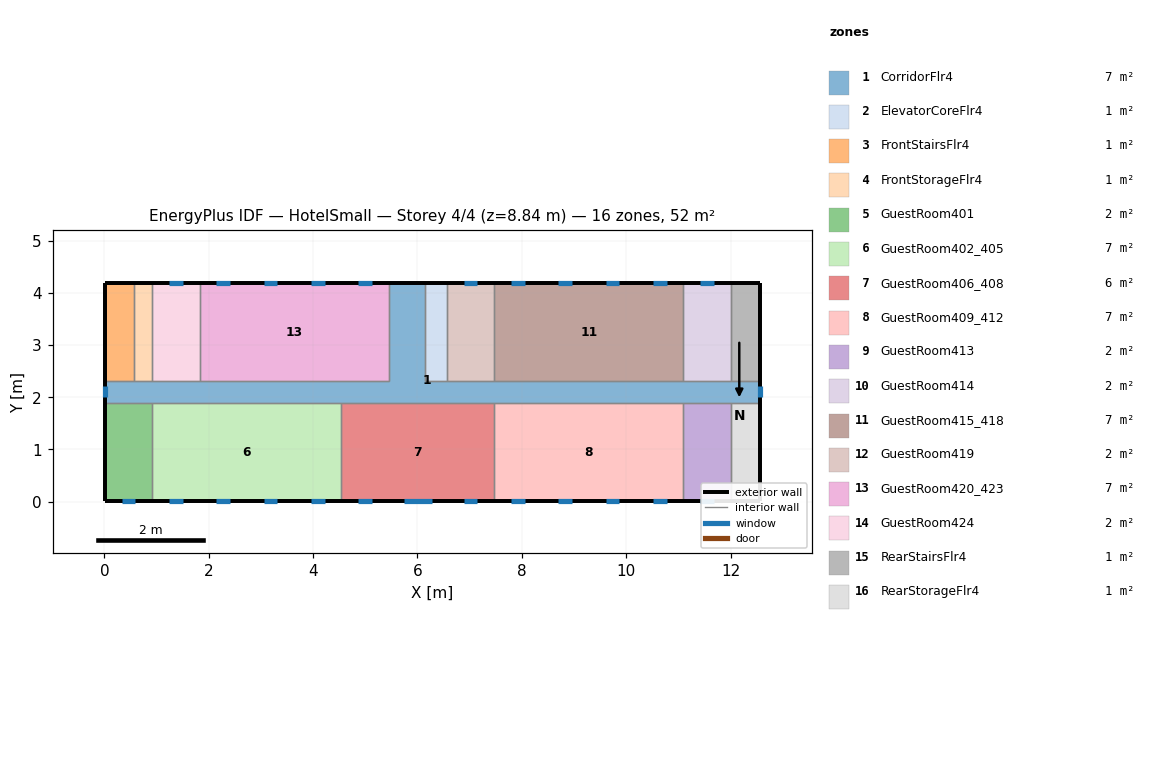
=== STOREY PLAN SPEC (per zone: floor XY polygon, exterior-wall plan segments, windows/doors) ===
zone 1: CorridorFlr4  (6.6 m²)
  floor: (12.56, 2.31) (12.56, 1.89) (0.01, 1.89) (0.01, 2.31) (5.45, 2.31) (5.45, 4.19) (6.15, 4.19) (6.15, 2.31)
  exterior wall: (12.56, 1.89) – (12.56, 2.31)  [0.4 m]
    window: (12.56, 2.00) – (12.56, 2.21)  [0.3 m²]
  exterior wall: (6.15, 4.19) – (5.45, 4.19)  [0.7 m]
  exterior wall: (0.01, 2.31) – (0.01, 1.89)  [0.4 m]
    window: (0.01, 2.21) – (0.01, 2.00)  [0.3 m²]
  interior walls: 17
zone 2: ElevatorCoreFlr4  (0.8 m²)
  floor: (6.56, 4.19) (6.56, 2.31) (6.15, 2.31) (6.15, 4.19)
  exterior wall: (6.56, 4.19) – (6.15, 4.19)  [0.4 m]
  interior walls: 3
zone 3: FrontStairsFlr4  (1.0 m²)
  floor: (0.57, 4.19) (0.57, 2.31) (0.01, 2.31) (0.01, 4.19)
  exterior wall: (0.57, 4.19) – (0.01, 4.19)  [0.6 m]
  exterior wall: (0.01, 4.19) – (0.01, 2.31)  [1.9 m]
  interior walls: 2
zone 4: FrontStorageFlr4  (0.7 m²)
  floor: (0.92, 4.19) (0.92, 2.31) (0.57, 2.31) (0.57, 4.19)
  exterior wall: (0.92, 4.19) – (0.57, 4.19)  [0.3 m]
  interior walls: 3
zone 5: GuestRoom401  (1.7 m²)
  floor: (0.92, 1.89) (0.92, 0.01) (0.01, 0.01) (0.01, 1.89)
  exterior wall: (0.01, 1.89) – (0.01, 0.01)  [1.9 m]
  exterior wall: (0.01, 0.01) – (0.92, 0.01)  [0.9 m]
    window: (0.33, 0.01) – (0.60, 0.01)  [0.4 m²]
  interior walls: 2
zone 6: GuestRoom402_405  (6.8 m²)
  floor: (4.54, 1.89) (4.54, 0.01) (0.92, 0.01) (0.92, 1.89)
  exterior wall: (0.92, 0.01) – (4.54, 0.01)  [3.6 m]
    window: (1.24, 0.01) – (1.50, 0.01)  [0.4 m²]
    window: (2.15, 0.01) – (2.41, 0.01)  [0.4 m²]
    window: (3.05, 0.01) – (3.31, 0.01)  [0.4 m²]
    window: (3.96, 0.01) – (4.22, 0.01)  [0.4 m²]
  interior walls: 3
zone 7: GuestRoom406_408  (5.5 m²)
  floor: (7.47, 1.89) (7.47, 0.01) (4.54, 0.01) (4.54, 1.89)
  exterior wall: (4.54, 0.01) – (7.47, 0.01)  [2.9 m]
    window: (4.87, 0.01) – (5.13, 0.01)  [0.4 m²]
    window: (6.89, 0.01) – (7.15, 0.01)  [0.4 m²]
    window: (5.74, 0.01) – (6.28, 0.01)  [0.8 m²]
  interior walls: 3
zone 8: GuestRoom409_412  (6.8 m²)
  floor: (11.10, 1.89) (11.10, 0.01) (7.47, 0.01) (7.47, 1.89)
  exterior wall: (7.47, 0.01) – (11.10, 0.01)  [3.6 m]
    window: (7.79, 0.01) – (8.05, 0.01)  [0.4 m²]
    window: (8.70, 0.01) – (8.96, 0.01)  [0.4 m²]
    window: (9.61, 0.01) – (9.87, 0.01)  [0.4 m²]
    window: (10.51, 0.01) – (10.77, 0.01)  [0.4 m²]
  interior walls: 3
zone 9: GuestRoom413  (1.7 m²)
  floor: (12.00, 1.89) (12.00, 0.01) (11.10, 0.01) (11.10, 1.89)
  exterior wall: (11.10, 0.01) – (12.00, 0.01)  [0.9 m]
    window: (11.42, 0.01) – (11.68, 0.01)  [0.4 m²]
  interior walls: 3
zone 10: GuestRoom414  (1.7 m²)
  floor: (12.00, 4.19) (12.00, 2.31) (11.10, 2.31) (11.10, 4.19)
  exterior wall: (12.00, 4.19) – (11.10, 4.19)  [0.9 m]
    window: (11.68, 4.19) – (11.42, 4.19)  [0.4 m²]
  interior walls: 3
zone 11: GuestRoom415_418  (6.8 m²)
  floor: (11.10, 4.19) (11.10, 2.31) (7.47, 2.31) (7.47, 4.19)
  exterior wall: (11.10, 4.19) – (7.47, 4.19)  [3.6 m]
    window: (10.77, 4.19) – (10.51, 4.19)  [0.4 m²]
    window: (9.87, 4.19) – (9.61, 4.19)  [0.4 m²]
    window: (8.96, 4.19) – (8.70, 4.19)  [0.4 m²]
    window: (8.05, 4.19) – (7.79, 4.19)  [0.4 m²]
  interior walls: 3
zone 12: GuestRoom419  (1.7 m²)
  floor: (7.47, 4.19) (7.47, 2.31) (6.56, 2.31) (6.56, 4.19)
  exterior wall: (7.47, 4.19) – (6.56, 4.19)  [0.9 m]
    window: (7.15, 4.19) – (6.89, 4.19)  [0.4 m²]
  interior walls: 3
zone 13: GuestRoom420_423  (6.8 m²)
  floor: (5.45, 4.19) (5.45, 2.31) (1.82, 2.31) (1.82, 4.19)
  exterior wall: (5.45, 4.19) – (1.82, 4.19)  [3.6 m]
    window: (5.13, 4.19) – (4.86, 4.19)  [0.4 m²]
    window: (4.22, 4.19) – (3.96, 4.19)  [0.4 m²]
    window: (3.31, 4.19) – (3.05, 4.19)  [0.4 m²]
    window: (2.41, 4.19) – (2.15, 4.19)  [0.4 m²]
  interior walls: 3
zone 14: GuestRoom424  (1.7 m²)
  floor: (1.82, 4.19) (1.82, 2.31) (0.92, 2.31) (0.92, 4.19)
  exterior wall: (1.82, 4.19) – (0.92, 4.19)  [0.9 m]
    window: (1.50, 4.19) – (1.24, 4.19)  [0.4 m²]
  interior walls: 3
zone 15: RearStairsFlr4  (1.1 m²)
  floor: (12.56, 4.19) (12.56, 2.31) (12.00, 2.31) (12.00, 4.19)
  exterior wall: (12.56, 2.31) – (12.56, 4.19)  [1.9 m]
  exterior wall: (12.56, 4.19) – (12.00, 4.19)  [0.6 m]
  interior walls: 2
zone 16: RearStorageFlr4  (1.1 m²)
  floor: (12.56, 1.89) (12.56, 0.01) (12.00, 0.01) (12.00, 1.89)
  exterior wall: (12.56, 0.01) – (12.56, 1.89)  [1.9 m]
  exterior wall: (12.00, 0.01) – (12.56, 0.01)  [0.6 m]
  interior walls: 2

=== DERIVED (storey summary) ===
Building: HotelSmall
Storey: 4 of 4  (floor level z = 8.84 m)
Storey gross floor area: 52.5 m²
Zones on this storey: 16
  - CorridorFlr4: floor 6.6 m²; exterior wall 1.5 m (4.2 m²); 2 window(s) 0.6 m²; WWR 14.3%
  - ElevatorCoreFlr4: floor 0.8 m²; exterior wall 0.4 m (1.1 m²); WWR 0.0%
  - FrontStairsFlr4: floor 1.0 m²; exterior wall 2.4 m (6.7 m²); WWR 0.0%
  - FrontStorageFlr4: floor 0.7 m²; exterior wall 0.3 m (1.0 m²); WWR 0.0%
  - GuestRoom401: floor 1.7 m²; exterior wall 2.8 m (7.7 m²); 1 window(s) 0.4 m²; WWR 4.9%
  - GuestRoom402_405: floor 6.8 m²; exterior wall 3.6 m (9.9 m²); 4 window(s) 1.5 m²; WWR 15.1%
  - GuestRoom406_408: floor 5.5 m²; exterior wall 2.9 m (8.0 m²); 3 window(s) 1.5 m²; WWR 19.1%
  - GuestRoom409_412: floor 6.8 m²; exterior wall 3.6 m (9.9 m²); 4 window(s) 1.5 m²; WWR 15.1%
  - GuestRoom413: floor 1.7 m²; exterior wall 0.9 m (2.5 m²); 1 window(s) 0.4 m²; WWR 15.1%
  - GuestRoom414: floor 1.7 m²; exterior wall 0.9 m (2.5 m²); 1 window(s) 0.4 m²; WWR 15.1%
  - GuestRoom415_418: floor 6.8 m²; exterior wall 3.6 m (9.9 m²); 4 window(s) 1.5 m²; WWR 15.1%
  - GuestRoom419: floor 1.7 m²; exterior wall 0.9 m (2.5 m²); 1 window(s) 0.4 m²; WWR 15.1%
  - GuestRoom420_423: floor 6.8 m²; exterior wall 3.6 m (9.9 m²); 4 window(s) 1.5 m²; WWR 15.1%
  - GuestRoom424: floor 1.7 m²; exterior wall 0.9 m (2.5 m²); 1 window(s) 0.4 m²; WWR 15.1%
  - RearStairsFlr4: floor 1.1 m²; exterior wall 2.4 m (6.7 m²); WWR 0.0%
  - RearStorageFlr4: floor 1.1 m²; exterior wall 2.4 m (6.7 m²); WWR 0.0%
Zone adjacency (shared interzone walls):
  - CorridorFlr4 ↔ ElevatorCoreFlr4
  - CorridorFlr4 ↔ FrontStairsFlr4
  - CorridorFlr4 ↔ FrontStorageFlr4
  - CorridorFlr4 ↔ GuestRoom401
  - CorridorFlr4 ↔ GuestRoom402_405
  - CorridorFlr4 ↔ GuestRoom406_408
  - CorridorFlr4 ↔ GuestRoom409_412
  - CorridorFlr4 ↔ GuestRoom413
  - CorridorFlr4 ↔ GuestRoom414
  - CorridorFlr4 ↔ GuestRoom415_418
  - CorridorFlr4 ↔ GuestRoom419
  - CorridorFlr4 ↔ GuestRoom420_423
  - CorridorFlr4 ↔ GuestRoom424
  - CorridorFlr4 ↔ RearStairsFlr4
  - CorridorFlr4 ↔ RearStorageFlr4
  - ElevatorCoreFlr4 ↔ GuestRoom419
  - FrontStairsFlr4 ↔ FrontStorageFlr4
  - FrontStorageFlr4 ↔ GuestRoom424
  - GuestRoom401 ↔ GuestRoom402_405
  - GuestRoom402_405 ↔ GuestRoom406_408
  - GuestRoom406_408 ↔ GuestRoom409_412
  - GuestRoom409_412 ↔ GuestRoom413
  - GuestRoom413 ↔ RearStorageFlr4
  - GuestRoom414 ↔ GuestRoom415_418
  - GuestRoom414 ↔ RearStairsFlr4
  - GuestRoom415_418 ↔ GuestRoom419
  - GuestRoom420_423 ↔ GuestRoom424